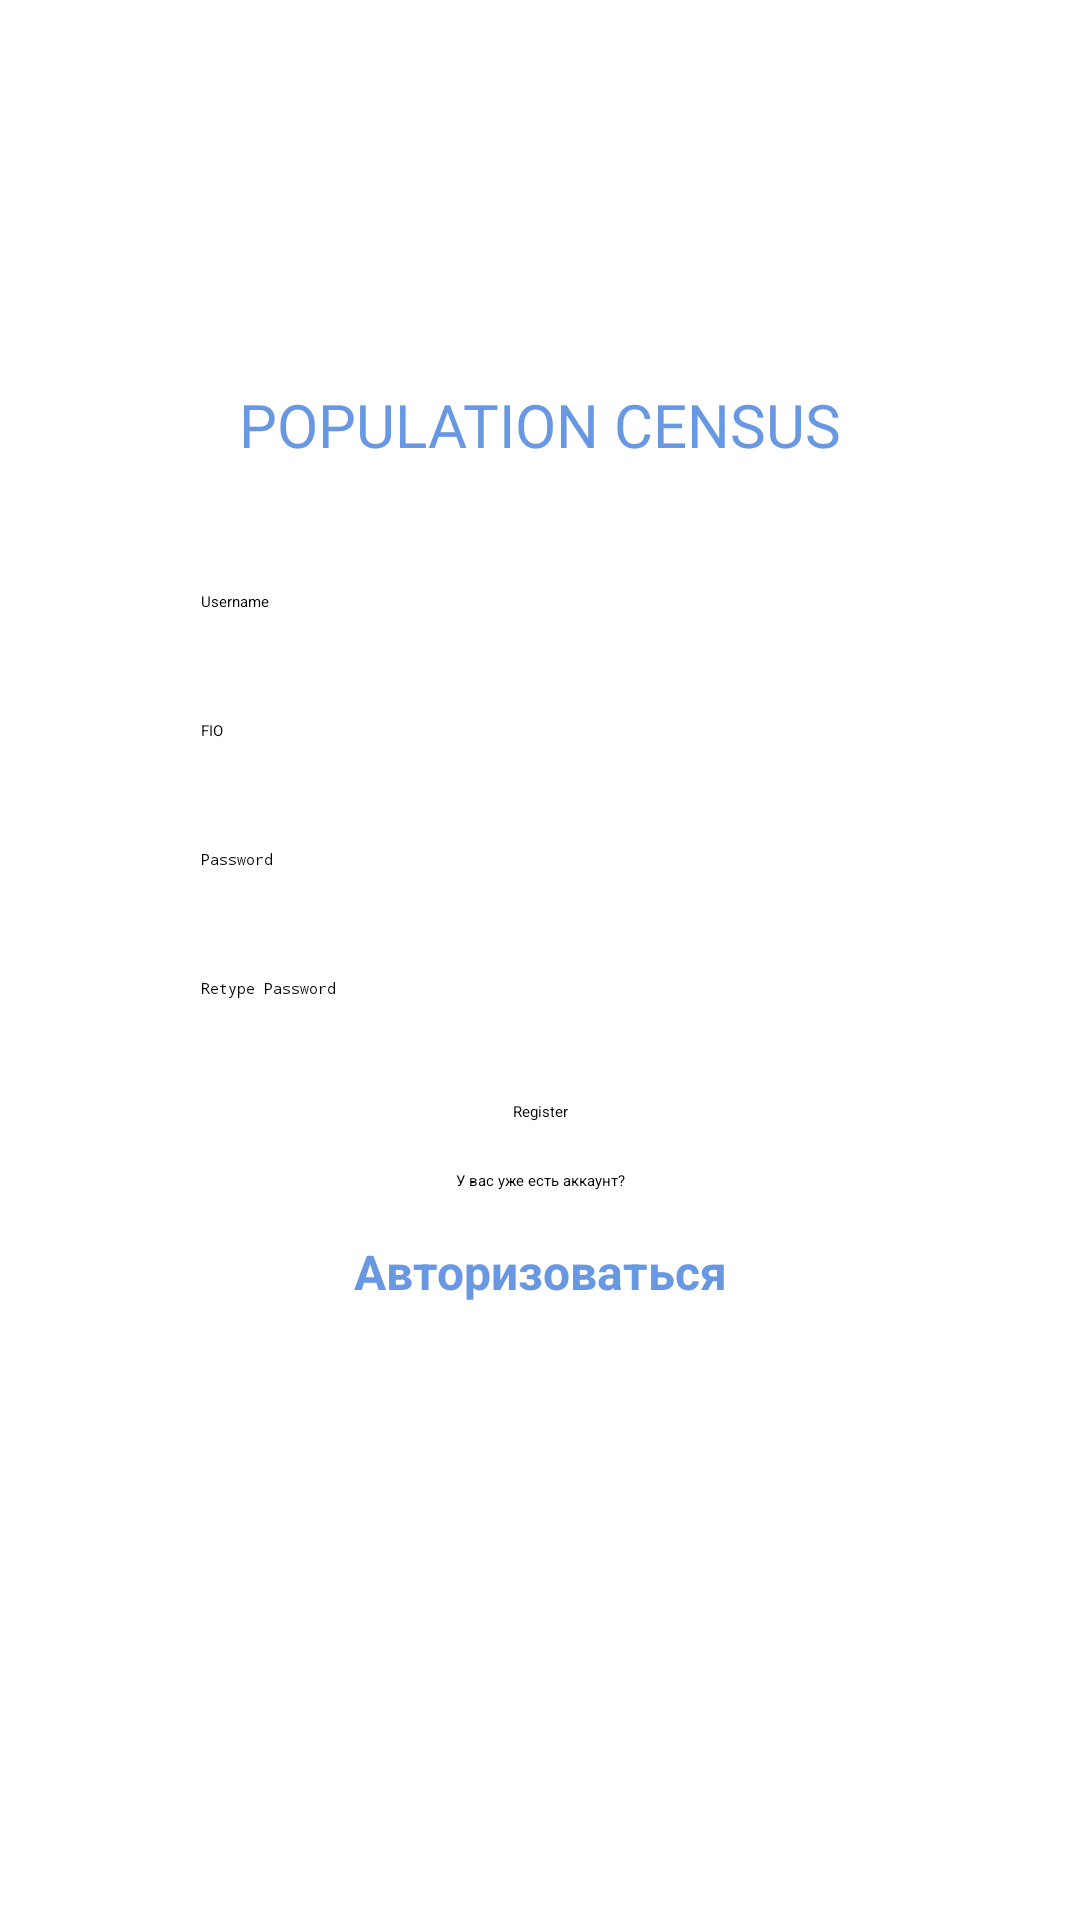

Write the Android layout XML for this screen, with the resource values it uses.
<!-- AndroidManifest.xml: application theme Theme.PopulationCensus -->
<!-- res/layout/fragment_reg.xml -->
<?xml version="1.0" encoding="utf-8"?>
<androidx.constraintlayout.widget.ConstraintLayout xmlns:android="http://schemas.android.com/apk/res/android"
    xmlns:app="http://schemas.android.com/apk/res-auto"
    xmlns:tools="http://schemas.android.com/tools"
    android:id="@+id/regFragment"
    android:layout_width="match_parent"
    android:layout_height="match_parent"
    tools:context=".RegFragment">

    <TextView
        android:id="@+id/regTitle"
        android:layout_width="wrap_content"
        android:layout_height="wrap_content"
        android:layout_marginTop="128dp"
        android:text="@string/regTitle"
        android:textAppearance="@style/population_"
        app:layout_constraintEnd_toEndOf="parent"
        app:layout_constraintStart_toStartOf="parent"
        app:layout_constraintTop_toTopOf="parent" />

    <EditText
        android:id="@+id/regUser"
        android:layout_width="246dp"
        android:layout_height="wrap_content"
        android:layout_marginTop="32dp"
        android:background="@drawable/et_style"
        android:ems="10"
        android:hint="Username"
        android:inputType="textPersonName"
        android:padding="10dp"
        app:layout_constraintEnd_toEndOf="parent"
        app:layout_constraintStart_toStartOf="parent"
        app:layout_constraintTop_toBottomOf="@+id/regTitle" />

    <EditText
        android:id="@+id/regFIO"
        android:layout_width="246dp"
        android:layout_height="wrap_content"
        android:layout_marginTop="16dp"
        android:background="@drawable/et_style"
        android:ems="10"
        android:hint="FIO"
        android:inputType="textPersonName"
        android:padding="10dp"
        app:layout_constraintEnd_toEndOf="parent"
        app:layout_constraintStart_toStartOf="parent"
        app:layout_constraintTop_toBottomOf="@+id/regUser" />

    <EditText
        android:id="@+id/regPass"
        android:layout_width="246dp"
        android:layout_height="wrap_content"
        android:layout_marginTop="16dp"
        android:background="@drawable/et_style"
        android:ems="10"
        android:hint="Password"
        android:inputType="textPassword"
        android:padding="10dp"
        app:layout_constraintEnd_toEndOf="parent"
        app:layout_constraintStart_toStartOf="parent"
        app:layout_constraintTop_toBottomOf="@+id/regFIO" />

    <EditText
        android:id="@+id/regRePass"
        android:layout_width="246dp"
        android:layout_height="wrap_content"
        android:layout_marginTop="16dp"
        android:background="@drawable/et_style"
        android:ems="10"
        android:hint="Retype Password"
        android:inputType="textPassword"
        android:padding="10dp"
        app:layout_constraintEnd_toEndOf="parent"
        app:layout_constraintStart_toStartOf="parent"
        app:layout_constraintTop_toBottomOf="@+id/regPass" />

    <Button
        android:id="@+id/regRegis"
        android:layout_width="wrap_content"
        android:layout_height="wrap_content"
        android:layout_marginTop="24dp"
        android:text="@string/regRegis"
        app:backgroundTint="@color/HavelockBlue"
        app:layout_constraintEnd_toEndOf="parent"
        app:layout_constraintStart_toStartOf="parent"
        app:layout_constraintTop_toBottomOf="@+id/regRePass" />

    <TextView
        android:id="@+id/regText"
        android:layout_width="wrap_content"
        android:layout_height="wrap_content"
        android:layout_marginTop="16dp"
        android:text="У вас уже есть аккаунт?"
        app:layout_constraintEnd_toEndOf="parent"
        app:layout_constraintStart_toStartOf="parent"
        app:layout_constraintTop_toBottomOf="@+id/regRegis" />

    <TextView
        android:id="@+id/regAuth"
        android:layout_width="wrap_content"
        android:layout_height="wrap_content"
        android:layout_marginTop="16dp"
        android:text="@string/regAuth"
        android:textColor="@color/HavelockBlue"
        android:textSize="16sp"
        android:textStyle="bold"
        app:layout_constraintEnd_toEndOf="parent"
        app:layout_constraintStart_toStartOf="parent"
        app:layout_constraintTop_toBottomOf="@+id/regText" />

</androidx.constraintlayout.widget.ConstraintLayout>
<!-- resources referenced by this layout -->
<resources>
  <color name="HavelockBlue">#6798E1</color>
  <string name="regAuth">Авторизоваться</string>
  <string name="regRegis">Register</string>
  <string name="regTitle">POPULATION CENSUS</string>
  <style name="population_">
          <item name="android:textSize">20sp</item>
          <item name="android:textColor">@color/HavelockBlue</item>
          <item name="android:fontFamily">@font/roboto_bold</item>
  
      </style>
</resources>
